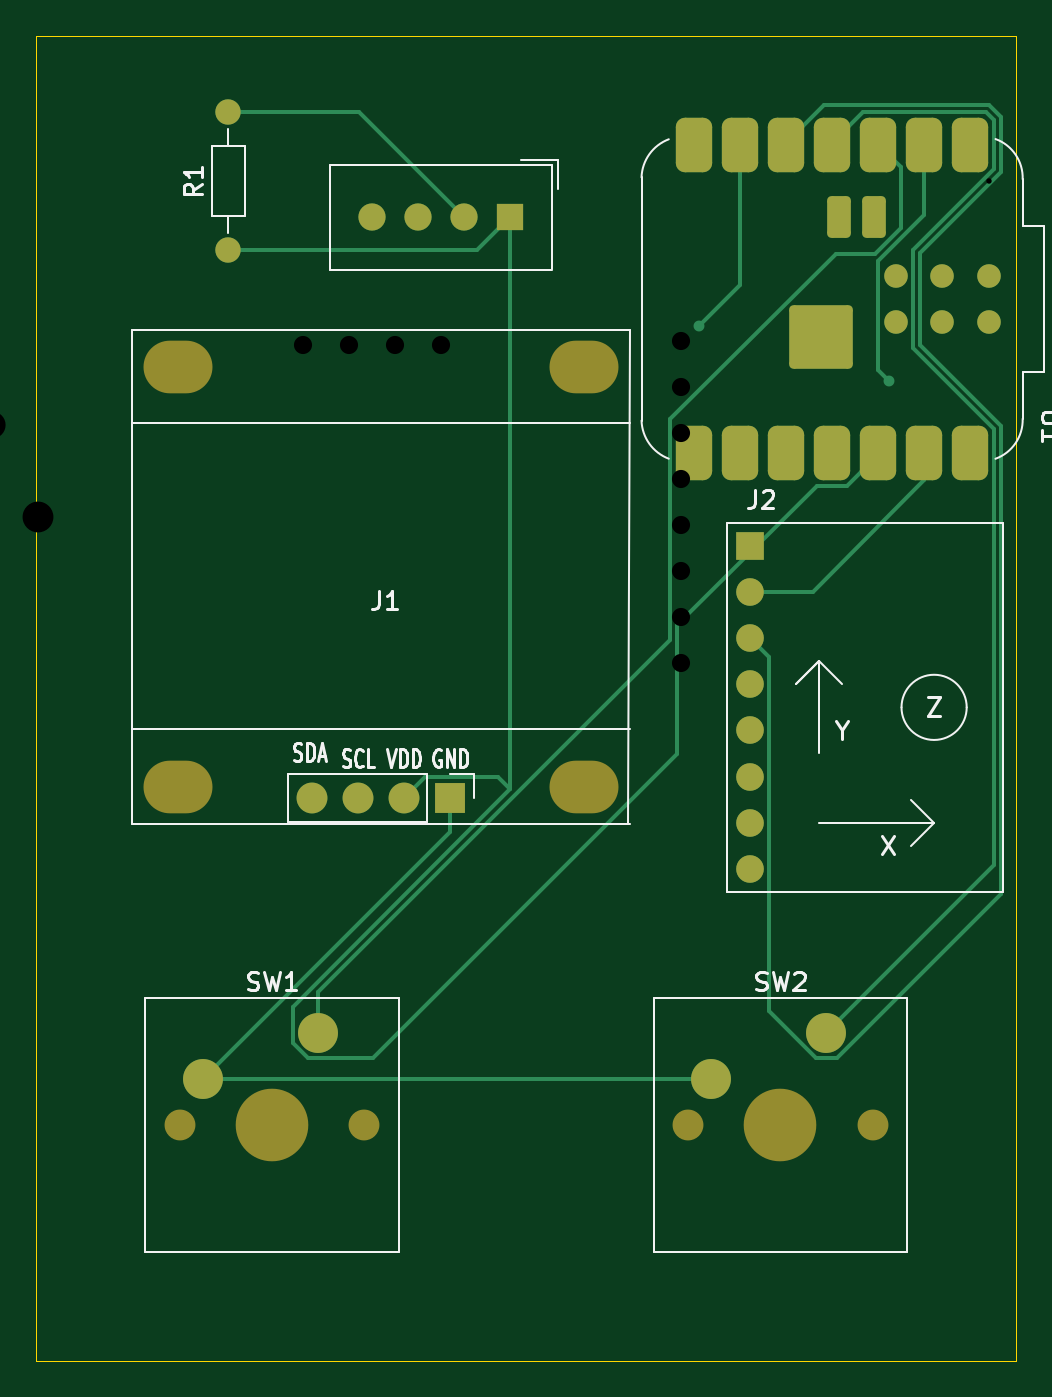
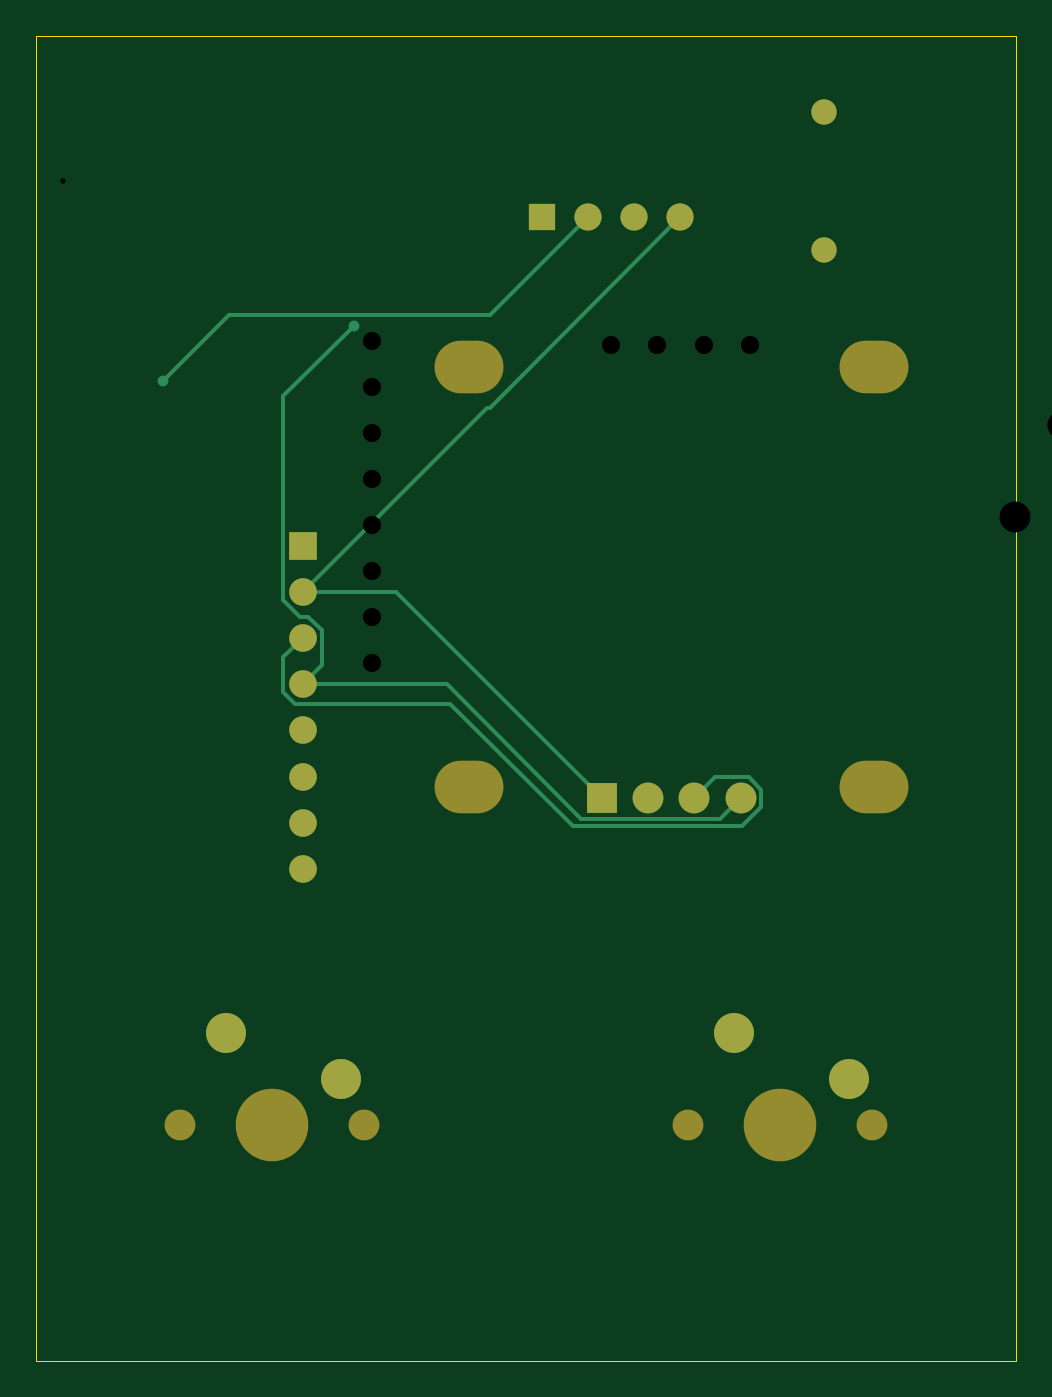
Circuit board: 11 layer files. Board 54.0 x 73.0 mm.
- bottom_copper: starbie-B_Cu.gbr (4279 bytes)
- bottom_mask: starbie-B_Mask.gbr (1731 bytes)
- paste: starbie-B_Paste.gbr (466 bytes)
- bottom_silk: starbie-B_Silkscreen.gbr (467 bytes)
- outline: starbie-Edge_Cuts.gbr (620 bytes)
- top_copper: starbie-F_Cu.gbr (8750 bytes)
- top_mask: starbie-F_Mask.gbr (3229 bytes)
- paste: starbie-F_Paste.gbr (2039 bytes)
- top_silk: starbie-F_Silkscreen.gbr (16496 bytes)
- drill: starbie-NPTH.drl (753 bytes)
- drill: starbie-PTH.drl (902 bytes)

=== bottom_copper: starbie-B_Cu.gbr ===
%TF.GenerationSoftware,KiCad,Pcbnew,10.0.6-1.fc44*%
%TF.CreationDate,2026-10-11T16:16:53+05:00*%
%TF.ProjectId,starbie,73746172-6269-4652-9e6b-696361645f70,rev?*%
%TF.SameCoordinates,Original*%
%TF.FileFunction,Copper,L2,Bot*%
%TF.FilePolarity,Positive*%
%FSLAX46Y46*%
G04 Gerber Fmt 4.6, Leading zero omitted, Abs format (unit mm)*
G04 Created by KiCad (PCBNEW 10.0.6-1.fc44) date 2026-10-11 16:16:53*
%MOMM*%
%LPD*%
G01*
G04 APERTURE LIST*
%TA.AperFunction,ComponentPad*%
%ADD10R,1.700000X1.700000*%
%TD*%
%TA.AperFunction,ComponentPad*%
%ADD11O,1.700000X1.700000*%
%TD*%
%TA.AperFunction,ComponentPad*%
%ADD12C,1.400000*%
%TD*%
%TA.AperFunction,ComponentPad*%
%ADD13R,1.524000X1.524000*%
%TD*%
%TA.AperFunction,ComponentPad*%
%ADD14C,1.524000*%
%TD*%
%TA.AperFunction,ComponentPad*%
%ADD15R,1.500000X1.500000*%
%TD*%
%TA.AperFunction,ComponentPad*%
%ADD16C,1.500000*%
%TD*%
%TA.AperFunction,ComponentPad*%
%ADD17C,2.200000*%
%TD*%
%TA.AperFunction,ViaPad*%
%ADD18C,0.600000*%
%TD*%
%TA.AperFunction,Conductor*%
%ADD19C,0.200000*%
%TD*%
G04 APERTURE END LIST*
D10*
%TO.P,J1,1,Pin_1_1*%
%TO.N,GND*%
X112310000Y-124008000D03*
D11*
%TO.P,J1,2,Pin_2_2*%
%TO.N,+3.3V*%
X109770000Y-124008000D03*
%TO.P,J1,3,Pin_3_3*%
%TO.N,/SCL*%
X107230000Y-124008000D03*
%TO.P,J1,4,Pin_4_4*%
%TO.N,/SDA*%
X104690000Y-124008000D03*
%TD*%
D12*
%TO.P,R1,2*%
%TO.N,/DHT11 DATA*%
X100080000Y-86190000D03*
%TO.P,R1,1*%
%TO.N,+3.3V*%
X100080000Y-93810000D03*
%TD*%
D13*
%TO.P,J2,1,Pin_1_1*%
%TO.N,+3.3V*%
X128810000Y-110110000D03*
D14*
%TO.P,J2,2,Pin_2_2*%
%TO.N,GND*%
X128810000Y-112650000D03*
%TO.P,J2,3,Pin_3_3*%
%TO.N,/SCL*%
X128810000Y-115190000D03*
%TO.P,J2,4,Pin_4_4*%
%TO.N,/SDA*%
X128810000Y-117730000D03*
%TO.P,J2,5,Pin_5_5*%
%TO.N,unconnected-(J2-Pin_5-Pad5)*%
X128810000Y-120270000D03*
%TO.P,J2,6,Pin_6_6*%
%TO.N,unconnected-(J2-Pin_6-Pad6)*%
X128810000Y-122810000D03*
%TO.P,J2,7,Pin_7_7*%
%TO.N,unconnected-(J2-Pin_7-Pad7)*%
X128810000Y-125350000D03*
%TO.P,J2,8,Pin_8_8*%
%TO.N,unconnected-(J2-Pin_8-Pad8)*%
X128810000Y-127890000D03*
%TD*%
D15*
%TO.P,U3,1,VDD_1*%
%TO.N,+3.3V*%
X115620000Y-92000000D03*
D16*
%TO.P,U3,2,DATA_2*%
%TO.N,/DHT11 DATA*%
X113080000Y-92000000D03*
%TO.P,U3,3,NC_3*%
%TO.N,unconnected-(U3-NC-Pad3)*%
X110540000Y-92000000D03*
%TO.P,U3,4,GND_4*%
%TO.N,GND*%
X108000000Y-92000000D03*
%TD*%
D17*
%TO.P,SW2,1,1_1*%
%TO.N,/GPI03*%
X133040000Y-136920000D03*
%TO.P,SW2,2,2_2*%
%TO.N,GND*%
X126690000Y-139460000D03*
%TD*%
%TO.P,SW1,1,1_1*%
%TO.N,/GPI02*%
X105040000Y-136920000D03*
%TO.P,SW1,2,2_2*%
%TO.N,GND*%
X98690000Y-139460000D03*
%TD*%
D18*
%TO.N,/DHT11 DATA*%
X136500000Y-101000000D03*
%TO.N,/SDA*%
X126000000Y-98000000D03*
%TD*%
%TO.N,/SDA*%
D19*
X126000000Y-98000000D02*
X129872000Y-101872000D01*
X129872000Y-101872000D02*
X129872000Y-113089895D01*
X129872000Y-113089895D02*
X128961895Y-114000000D01*
X128961895Y-114000000D02*
X128498105Y-114000000D01*
X128498105Y-114000000D02*
X127748000Y-114750105D01*
X127748000Y-114750105D02*
X127748000Y-116668000D01*
X127748000Y-116668000D02*
X128810000Y-117730000D01*
%TO.N,/SCL*%
X107230000Y-124008000D02*
X106080000Y-122858000D01*
X106080000Y-122858000D02*
X104213654Y-122858000D01*
X104213654Y-122858000D02*
X103540000Y-123531654D01*
X103540000Y-123531654D02*
X103540000Y-124484346D01*
X103540000Y-124484346D02*
X104613654Y-125558000D01*
X129872000Y-118169895D02*
X129872000Y-116252000D01*
X129872000Y-116252000D02*
X128810000Y-115190000D01*
X104613654Y-125558000D02*
X113942000Y-125558000D01*
X129249895Y-118792000D02*
X129872000Y-118169895D01*
X113942000Y-125558000D02*
X120708000Y-118792000D01*
X120708000Y-118792000D02*
X129249895Y-118792000D01*
%TO.N,/SDA*%
X128810000Y-117730000D02*
X120888000Y-117730000D01*
X120888000Y-117730000D02*
X113460000Y-125158000D01*
X113460000Y-125158000D02*
X105840000Y-125158000D01*
X105840000Y-125158000D02*
X104690000Y-124008000D01*
%TO.N,GND*%
X128810000Y-112650000D02*
X123668000Y-112650000D01*
X123668000Y-112650000D02*
X112310000Y-124008000D01*
X108000000Y-92000000D02*
X118500000Y-102500000D01*
X118500000Y-102500000D02*
X118660000Y-102500000D01*
X118660000Y-102500000D02*
X128810000Y-112650000D01*
%TO.N,/DHT11 DATA*%
X118480000Y-97400000D02*
X113080000Y-92000000D01*
X132900000Y-97400000D02*
X118480000Y-97400000D01*
X136500000Y-101000000D02*
X132900000Y-97400000D01*
%TD*%
M02*

=== bottom_mask: starbie-B_Mask.gbr ===
%TF.GenerationSoftware,KiCad,Pcbnew,10.0.6-1.fc44*%
%TF.CreationDate,2026-10-11T16:17:11+05:00*%
%TF.ProjectId,starbie,73746172-6269-4652-9e6b-696361645f70,rev?*%
%TF.SameCoordinates,Original*%
%TF.FileFunction,Soldermask,Bot*%
%TF.FilePolarity,Negative*%
%FSLAX46Y46*%
G04 Gerber Fmt 4.6, Leading zero omitted, Abs format (unit mm)*
G04 Created by KiCad (PCBNEW 10.0.6-1.fc44) date 2026-10-11 16:17:11*
%MOMM*%
%LPD*%
G01*
G04 APERTURE LIST*
%ADD10O,3.800000X2.900000*%
%ADD11R,1.700000X1.700000*%
%ADD12O,1.700000X1.700000*%
%ADD13C,1.400000*%
%ADD14R,1.524000X1.524000*%
%ADD15C,1.524000*%
%ADD16R,1.500000X1.500000*%
%ADD17C,1.500000*%
%ADD18C,1.700000*%
%ADD19C,4.000000*%
%ADD20C,2.200000*%
G04 APERTURE END LIST*
D10*
%TO.C,J1*%
X119676000Y-123373000D03*
X119676000Y-100259000D03*
X97324000Y-123373000D03*
X97324000Y-100259000D03*
D11*
X112310000Y-124008000D03*
D12*
X109770000Y-124008000D03*
X107230000Y-124008000D03*
X104690000Y-124008000D03*
%TD*%
D13*
%TO.C,R1*%
X100080000Y-86190000D03*
X100080000Y-93810000D03*
%TD*%
D14*
%TO.C,J2*%
X128810000Y-110110000D03*
D15*
X128810000Y-112650000D03*
X128810000Y-115190000D03*
X128810000Y-117730000D03*
X128810000Y-120270000D03*
X128810000Y-122810000D03*
X128810000Y-125350000D03*
X128810000Y-127890000D03*
%TD*%
D16*
%TO.C,U3*%
X115620000Y-92000000D03*
D17*
X113080000Y-92000000D03*
X110540000Y-92000000D03*
X108000000Y-92000000D03*
%TD*%
D18*
%TO.C,SW2*%
X125420000Y-142000000D03*
D19*
X130500000Y-142000000D03*
D18*
X135580000Y-142000000D03*
D20*
X133040000Y-136920000D03*
X126690000Y-139460000D03*
%TD*%
D18*
%TO.C,SW1*%
X97420000Y-142000000D03*
D19*
X102500000Y-142000000D03*
D18*
X107580000Y-142000000D03*
D20*
X105040000Y-136920000D03*
X98690000Y-139460000D03*
%TD*%
M02*

=== paste: starbie-B_Paste.gbr ===
%TF.GenerationSoftware,KiCad,Pcbnew,10.0.6-1.fc44*%
%TF.CreationDate,2026-10-11T16:16:59+05:00*%
%TF.ProjectId,starbie,73746172-6269-4652-9e6b-696361645f70,rev?*%
%TF.SameCoordinates,Original*%
%TF.FileFunction,Paste,Bot*%
%TF.FilePolarity,Positive*%
%FSLAX46Y46*%
G04 Gerber Fmt 4.6, Leading zero omitted, Abs format (unit mm)*
G04 Created by KiCad (PCBNEW 10.0.6-1.fc44) date 2026-10-11 16:16:59*
%MOMM*%
%LPD*%
G01*
G04 APERTURE LIST*
G04 APERTURE END LIST*
M02*

=== bottom_silk: starbie-B_Silkscreen.gbr ===
%TF.GenerationSoftware,KiCad,Pcbnew,10.0.6-1.fc44*%
%TF.CreationDate,2026-10-11T16:17:05+05:00*%
%TF.ProjectId,starbie,73746172-6269-4652-9e6b-696361645f70,rev?*%
%TF.SameCoordinates,Original*%
%TF.FileFunction,Legend,Bot*%
%TF.FilePolarity,Positive*%
%FSLAX46Y46*%
G04 Gerber Fmt 4.6, Leading zero omitted, Abs format (unit mm)*
G04 Created by KiCad (PCBNEW 10.0.6-1.fc44) date 2026-10-11 16:17:05*
%MOMM*%
%LPD*%
G01*
G04 APERTURE LIST*
G04 APERTURE END LIST*
M02*

=== outline: starbie-Edge_Cuts.gbr ===
%TF.GenerationSoftware,KiCad,Pcbnew,10.0.6-1.fc44*%
%TF.CreationDate,2026-10-11T16:17:14+05:00*%
%TF.ProjectId,starbie,73746172-6269-4652-9e6b-696361645f70,rev?*%
%TF.SameCoordinates,Original*%
%TF.FileFunction,Profile,NP*%
%FSLAX46Y46*%
G04 Gerber Fmt 4.6, Leading zero omitted, Abs format (unit mm)*
G04 Created by KiCad (PCBNEW 10.0.6-1.fc44) date 2026-10-11 16:17:14*
%MOMM*%
%LPD*%
G01*
G04 APERTURE LIST*
%TA.AperFunction,Profile*%
%ADD10C,0.050000*%
%TD*%
G04 APERTURE END LIST*
D10*
X89500000Y-82000000D02*
X143500000Y-82000000D01*
X143500000Y-155000000D01*
X89500000Y-155000000D01*
X89500000Y-82000000D01*
M02*

=== top_copper: starbie-F_Cu.gbr (8750 bytes, source omitted) ===
=== top_mask: starbie-F_Mask.gbr (3229 bytes, source withheld) ===
=== paste: starbie-F_Paste.gbr (2039 bytes, source withheld) ===
=== top_silk: starbie-F_Silkscreen.gbr (16496 bytes, source omitted) ===
=== drill: starbie-NPTH.drl ===
M48
; DRILL file KiCad 10.0.6-1.fc44 date 2026-10-07T18:56:19
; FORMAT={-:-/ absolute / metric / decimal}
; #@! TF.CreationDate,2026-10-07T18:56:19+05:00
; #@! TF.GenerationSoftware,Kicad,Pcbnew,10.0.6-1.fc44
; #@! TF.FileFunction,NonPlated,1,2,NPTH
FMAT,2
METRIC
; #@! TA.AperFunction,NonPlated,NPTH,ComponentDrill
T1C1.700
; #@! TA.AperFunction,NonPlated,NPTH,ComponentDrill
T2C2.900
; #@! TA.AperFunction,NonPlated,NPTH,ComponentDrill
T3C4.000
%
G90
G05
T1
X75.84Y-83.0
X79.42Y-108.5
X86.0Y-83.0
X89.58Y-108.5
T3
X80.92Y-83.0
X84.5Y-108.5
T2
G00X97.274Y-75.259
M15
G01X96.374Y-75.259
M16
G05
G00X97.274Y-98.373
M15
G01X96.374Y-98.373
M16
G05
G00X119.626Y-75.259
M15
G01X118.726Y-75.259
M16
G05
G00X119.626Y-98.373
M15
G01X118.726Y-98.373
M16
G05
M30

=== drill: starbie-PTH.drl ===
M48
; DRILL file KiCad 10.0.6-1.fc44 date 2026-10-07T18:56:19
; FORMAT={-:-/ absolute / metric / decimal}
; #@! TF.CreationDate,2026-10-07T18:56:19+05:00
; #@! TF.GenerationSoftware,Kicad,Pcbnew,10.0.6-1.fc44
; #@! TF.FileFunction,Plated,1,2,PTH
FMAT,2
METRIC
; #@! TA.AperFunction,Plated,PTH,ViaDrill
T1C0.300
; #@! TA.AperFunction,Plated,PTH,ComponentDrill
T2C0.700
; #@! TA.AperFunction,Plated,PTH,ComponentDrill
T3C0.800
; #@! TA.AperFunction,Plated,PTH,ComponentDrill
T4C1.000
; #@! TA.AperFunction,Plated,PTH,ComponentDrill
T5C1.500
%
G90
G05
T1
X142.0Y-90.0
T2
X106.0Y-65.5
X113.62Y-65.5
T3
X105.92Y-70.0
X108.46Y-70.0
X111.0Y-70.0
X113.54Y-70.0
T4
X104.19Y-99.008
X106.73Y-99.008
X109.27Y-99.008
X111.81Y-99.008
X125.0Y-98.8
X125.0Y-101.34
X125.0Y-103.88
X125.0Y-106.42
X125.0Y-108.96
X125.0Y-111.5
X125.0Y-114.04
X125.0Y-116.58
T5
X77.11Y-80.46
X80.69Y-105.96
X83.46Y-77.92
X87.04Y-103.42
M30
